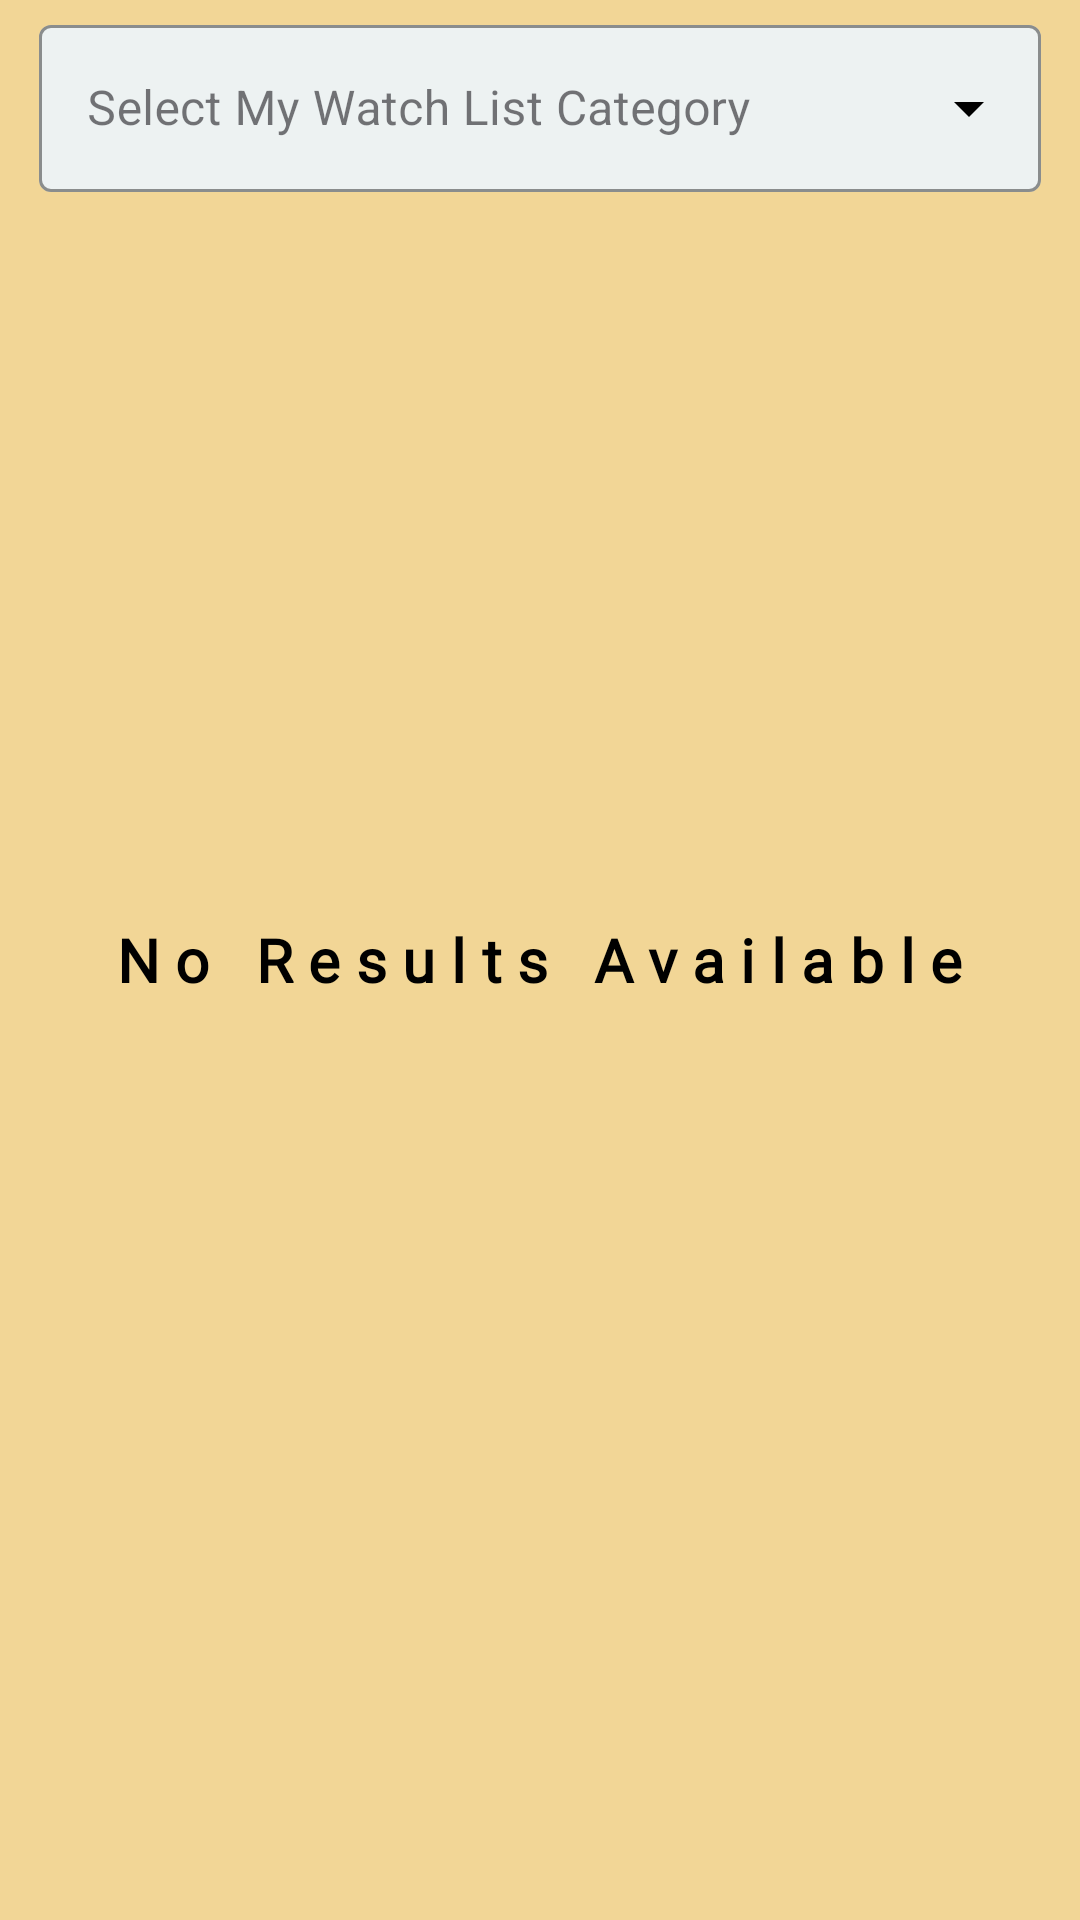

The Android layout XML behind this screen, and the referenced resources:
<!-- AndroidManifest.xml: application theme Theme.MyWATCHLIST -->
<!-- res/layout/fragment_my_watch_list.xml -->
<?xml version="1.0" encoding="utf-8"?>
<RelativeLayout xmlns:android="http://schemas.android.com/apk/res/android"
    xmlns:app="http://schemas.android.com/apk/res-auto"
    xmlns:tools="http://schemas.android.com/tools"
    android:layout_width="match_parent"
    android:layout_height="match_parent"
    android:background="@color/backgroundColor"
    android:paddingHorizontal="3dp"
    android:paddingVertical="3dp"
    tools:context=".fragments.MyWatchListFragment">

    <TextView
        android:id="@+id/mwl_itemCount_TextView"
        style="@style/HomePage.TextViewStyle"
        android:layout_width="match_parent"
        android:layout_height="wrap_content"
        android:layout_gravity="start"
        android:visibility="gone" />

    <com.google.android.material.textfield.TextInputLayout
        android:id="@+id/mwl_choose_category_TextInputLayout"
        style="@style/Widget.MaterialComponents.TextInputLayout.OutlinedBox.ExposedDropdownMenu"
        android:layout_width="match_parent"
        android:layout_height="wrap_content"
        android:layout_below="@+id/mwl_itemCount_TextView"
        android:layout_marginHorizontal="10dp"
        android:hint="@string/select_my_watch_category"
        app:boxBackgroundColor="@color/white_200"
        app:boxStrokeColor="@color/blackColor"
        app:endIconTint="@color/blackColor"
        app:hintTextColor="@color/blackColor">

        <AutoCompleteTextView
            android:id="@+id/mwl_choose_category_AutoCompleteTextView"
            android:layout_width="match_parent"
            android:layout_height="match_parent"
            android:layout_weight="1"
            android:inputType="none"
            tools:ignore="LabelFor" />

    </com.google.android.material.textfield.TextInputLayout>

    <androidx.recyclerview.widget.RecyclerView
        android:id="@+id/mwl_recyclerview"
        android:layout_width="match_parent"
        android:layout_height="match_parent"
        android:layout_below="@id/mwl_choose_category_TextInputLayout"
        android:paddingHorizontal="5dp"
        android:paddingVertical="5dp" />

    <TextView
        android:id="@+id/mwl_no_result_available_TextView"
        style="@style/NoResultAvailable.TextView"
        android:layout_width="wrap_content"
        android:layout_height="wrap_content" />

</RelativeLayout>
<!-- resources referenced by this layout -->
<resources>
  <color name="backgroundColor">#f2d696</color>
  <color name="blackColor">#FF000000</color>
  <color name="white_200">#edf2f2</color>
  <string name="select_my_watch_category">Select My Watch List Category</string>
  <style name="HomePage.TextViewStyle" parent="Widget.AppCompat.TextView">
          <item name="android:textSize">17sp</item>
          <item name="android:textStyle">bold</item>
          <item name="android:fontFamily">@font/bowlby_one</item>
          <item name="android:letterSpacing">0.05</item>
          <item name="android:textColor">@color/foregroundColor</item>
          <item name="android:layout_marginStart">3dp</item>
          <item name="android:layout_gravity">center_vertical</item>
      </style>
  <style name="NoResultAvailable.TextView" parent="Widget.AppCompat.TextView">
          <item name="android:layout_centerInParent">true</item>
          <item name="android:layout_gravity">center</item>
          <item name="android:letterSpacing">0.26</item>
          <item name="android:textColor">@color/foregroundColor</item>
          <item name="android:fontFamily">@font/saira_stencil_one</item>
          <item name="android:textSize">20sp</item>
          <item name="android:text">@string/no_results_available</item>
          <item name="android:textStyle">bold</item>
      </style>
  <style name="Theme.MyWATCHLIST" parent="Base.Theme.MyWATCHLIST">
          <item name="searchViewStyle">@style/SearchView.Style</item>
  
      </style>
  <color name="foregroundColor">#FF000000</color>
  <string name="no_results_available">No Results Available</string>
  <style name="Base.Theme.MyWATCHLIST" parent="Theme.Material3.Light.NoActionBar">
          <item name="android:statusBarColor">@color/backgroundColor</item>
          <item name="backgroundColor">@color/backgroundColor</item>
          <item name="android:windowLightStatusBar">true</item>
          <item name="android:navigationBarColor">@color/backgroundColor</item>
      </style>
  <style name="SearchView.Style" parent="Widget.AppCompat.SearchView">
          <item name="queryBackground">@color/backgroundColor</item>
          <item name="searchHintIcon">@null</item>
      </style>
</resources>
